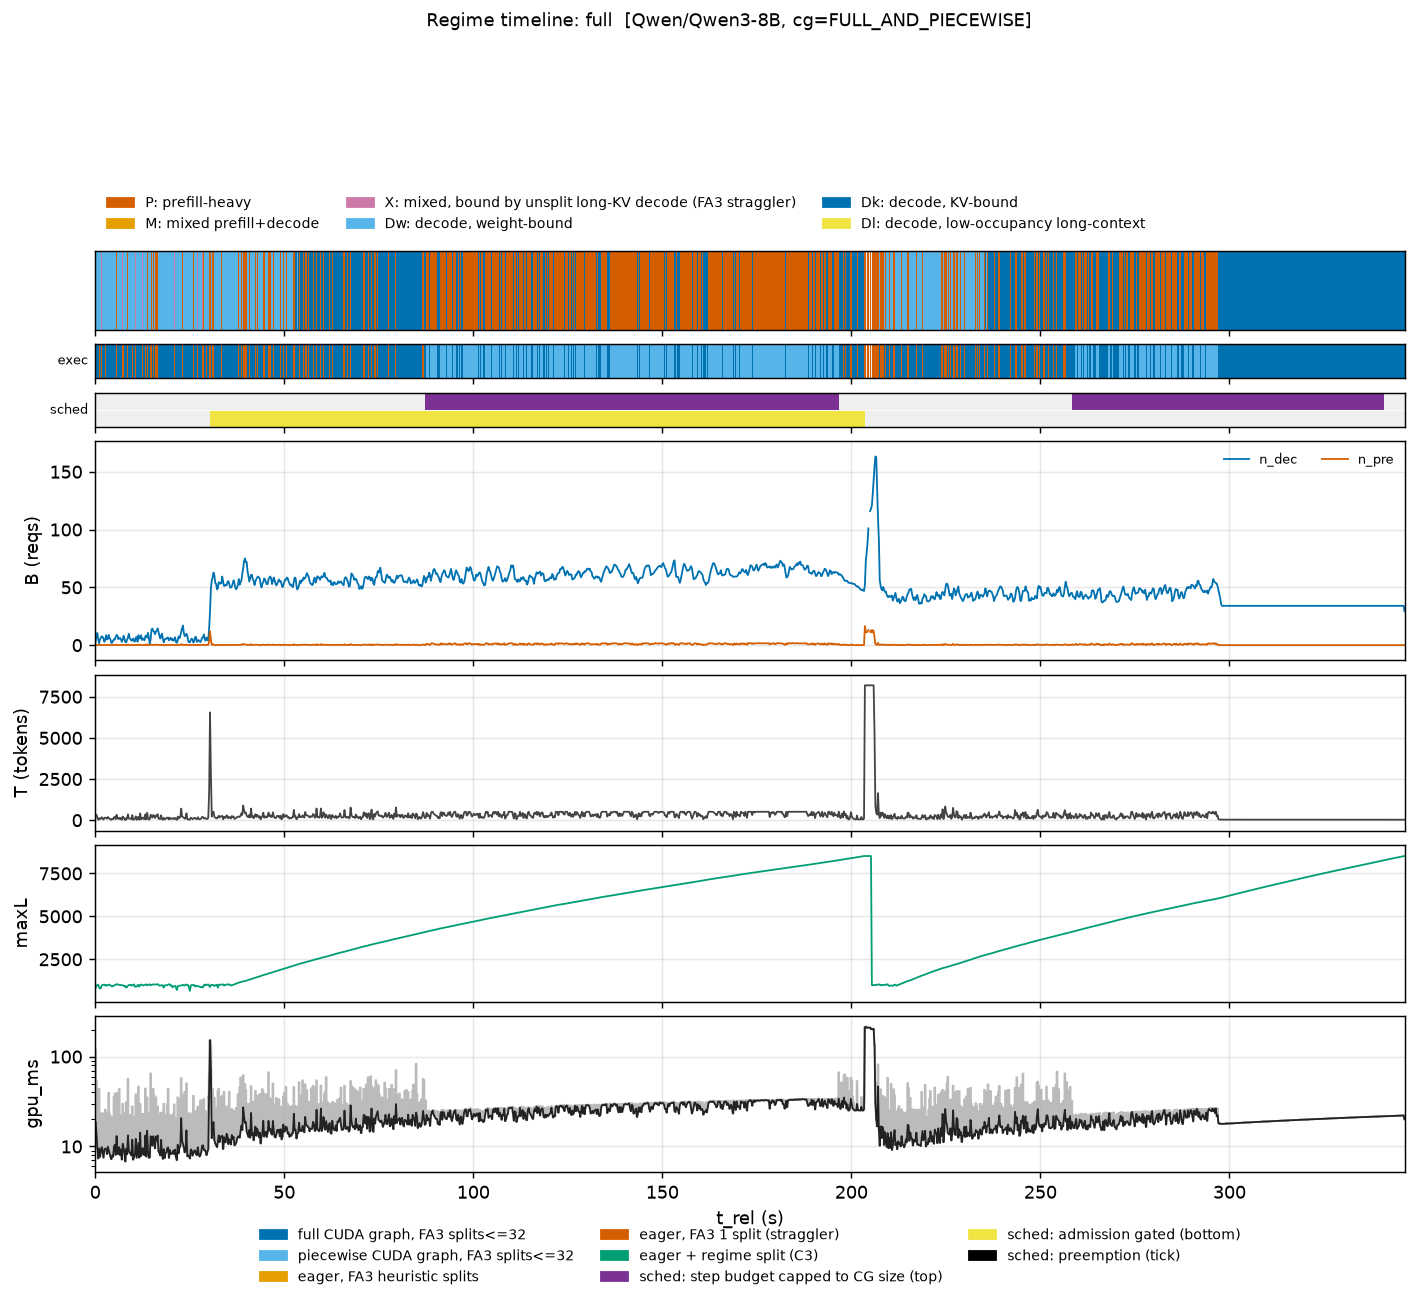

Values plotted in this chart, from the file beside it:
t_rel, n_dec_mean, n_pre_mean, T_mean, maxL_max, gpu_ms_mean, gpu_ms_max
0.1155, 3.267, 0.3333, 278.9, 859.0, 18.79, 120.5
0.3464, 8.857, 0.4286, 330.9, 971.0, 13.9, 53.4
0.5774, 10.58, 0.1667, 137.7, 1001, 9.403, 23.75
0.8083, 4.839, 0.03226, 29.68, 1023, 7.356, 18.72
1.039, 1.64, 0.2, 127.8, 858.0, 9.526, 43.78
1.27, 5.103, 0.06897, 55.03, 802.0, 7.662, 18.54
1.501, 6.269, 0.1538, 120.6, 815.0, 8.964, 21.17
1.732, 7.708, 0.25, 184.3, 980.0, 9.82, 23.46
1.963, 7.154, 0.1154, 86.12, 1006, 8.568, 21.12
2.194, 5.4, 0.03333, 38.2, 1020, 7.504, 23.21
2.425, 2.885, 0.1923, 146.3, 1014, 9.286, 23.29
2.656, 4.833, 0.2083, 154, 968.0, 9.475, 25.71
2.887, 8.68, 0.16, 139.8, 1004, 9.336, 23.88
3.118, 4.857, 0.1071, 88.14, 963.0, 8.214, 21.19
3.349, 5.478, 0.2609, 196.0, 996.0, 9.939, 22.4
3.58, 8.88, 0.16, 124.4, 1021, 9.133, 39.81
3.811, 6.107, 0.1071, 92.82, 1027, 8.409, 22.85
4.041, 4.931, 0.06897, 52.28, 974.0, 7.638, 21.57
4.272, 1.933, 0.03333, 26.7, 944.0, 7.213, 20.58
4.503, 2.172, 0.1034, 79.79, 920.0, 7.937, 21.21
4.734, 4.0, 0.06667, 58.93, 950.0, 7.709, 21.02
4.965, 5.174, 0.2174, 177.1, 971.0, 9.947, 35.4
5.196, 4.917, 0.2917, 203.3, 1000, 10.48, 38.5
5.427, 7.185, 0.07407, 62.11, 1027, 8.085, 25.78
5.658, 8.765, 0.4118, 326.8, 1044, 13.07, 39.47
5.889, 8.44, 0.12, 120, 1052, 9.097, 23.25
6.12, 5.103, 0.1034, 79.72, 1007, 8.193, 19.05
6.351, 5.913, 0.1739, 140.7, 1009, 9.821, 43.69
6.582, 6.3, 0.06667, 68.27, 1014, 8.016, 22.45
6.813, 4.72, 0.16, 132.1, 1004, 9.272, 22.46
7.044, 2.8, 0.03333, 21.97, 995.0, 7.15, 16.94
7.275, 4.591, 0.2727, 220, 987.0, 10.74, 29.84
7.506, 8.083, 0.2083, 161.4, 972.0, 9.715, 23.68
7.737, 5.704, 0.1111, 92.67, 919.0, 8.316, 21.47
7.967, 2.875, 0.0, 2.875, 945.0, 6.798, 6.947
8.198, 2.25, 0.1667, 120.1, 852.0, 9.431, 31.01
8.429, 4.667, 0.1, 84.57, 892.0, 8.198, 21.11
8.66, 6.647, 0.4118, 353.6, 971.0, 13.3, 56.71
8.891, 9.826, 0.1304, 104, 994.0, 9.168, 21.6
9.122, 6.0, 0.1034, 95.24, 1005, 8.446, 22.41
9.353, 5.036, 0.1071, 87.71, 1020, 8.43, 22.63
9.584, 3.893, 0.07143, 65.32, 962.0, 7.931, 21.78
9.815, 4.368, 0.3684, 306.4, 992.0, 11.9, 28.02
10.05, 5.697, 0.0303, 20.03, 1025, 7.131, 12.37
10.28, 3.233, 0.06667, 58.77, 1035, 7.705, 20.98
10.51, 3.214, 0.1429, 96.14, 903.0, 8.218, 18.95
10.74, 6.684, 0.3158, 234.1, 908.0, 12.14, 38.11
10.97, 7.067, 0.03333, 22.87, 913.0, 7.48, 14.19
11.2, 2.962, 0.1538, 135.3, 993.0, 9.025, 23.16
11.43, 8.619, 0.2857, 205.1, 1007, 10.95, 46.32
11.66, 5.645, 0.03226, 33.39, 911.0, 7.521, 21.19
11.89, 6.176, 0.4706, 413.4, 1004, 14.27, 29.81
12.12, 8.586, 0.06897, 48.72, 1026, 7.816, 15.43
12.36, 4.444, 0.1111, 92.63, 1024, 8.308, 22.49
12.59, 5.875, 0.2083, 169, 976.0, 9.6, 23.15
12.82, 4.893, 0.1071, 84.75, 983.0, 8.24, 22.33
13.05, 4.241, 0.06897, 65.07, 1011, 7.992, 21.02
13.28, 7.941, 0.4706, 354.1, 1028, 13.29, 44.23
13.51, 8.323, 0.06452, 46.94, 1037, 7.742, 16.2
13.74, 6.533, 0.6667, 447.3, 981.0, 14.96, 35.13
... 1,440 more rows
